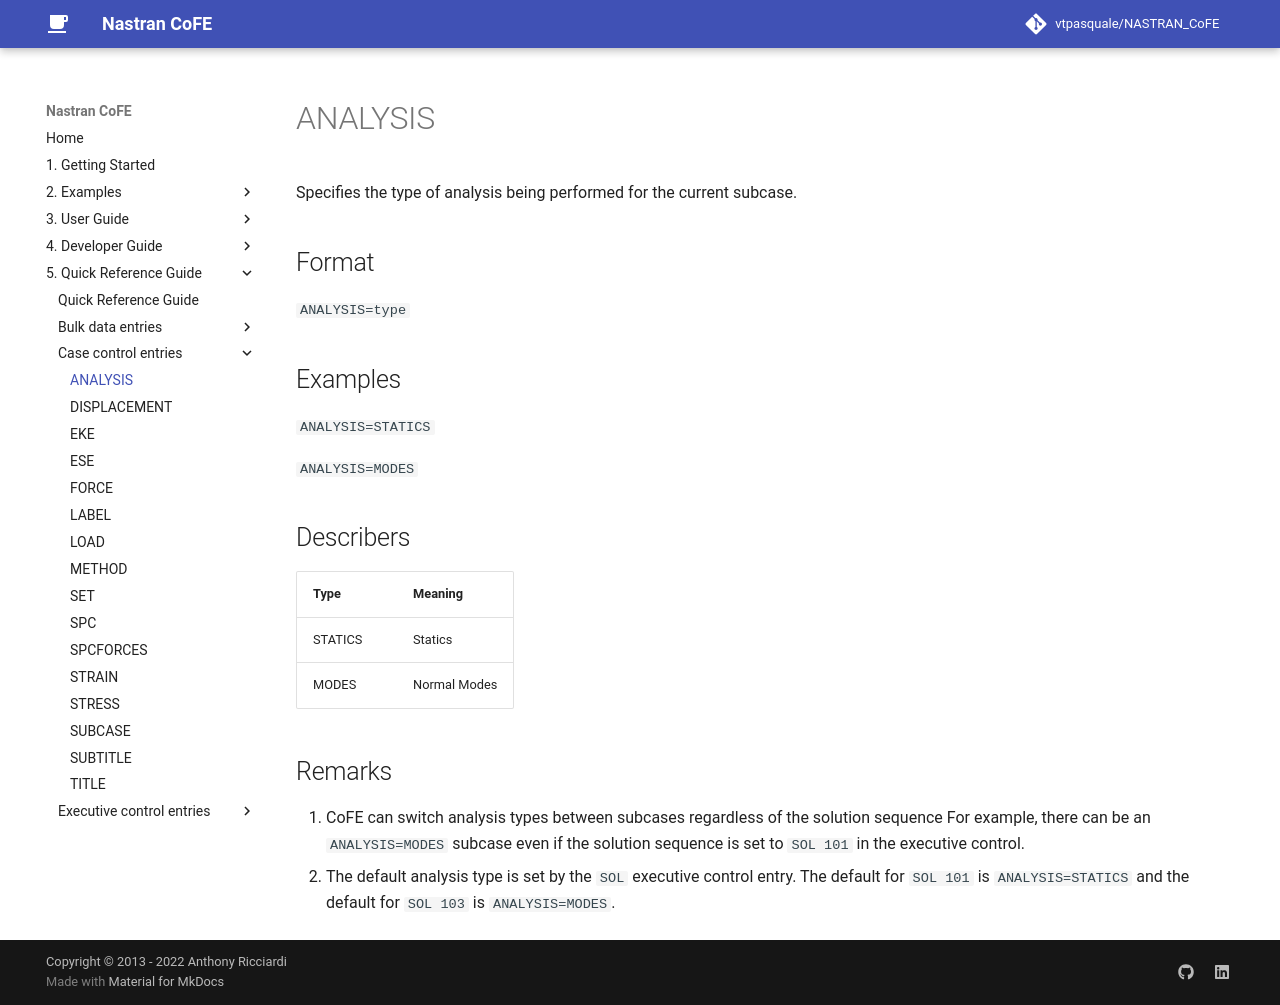

repository: vtpasquale/NASTRAN_CoFE · page: 5._Quick_Reference_Guide/case_control_entries/ANALYSIS/index.html · generator: mkdocs

---
hide:
  - toc
---
#ANALYSIS
Specifies the type of analysis being performed for the current subcase.

## Format
`ANALYSIS=type`

## Examples
`ANALYSIS=STATICS`

`ANALYSIS=MODES`

## Describers
| Type       | Meaning  |
| ---------- | -------- |
| STATICS    | Statics      |
| MODES      | Normal Modes |

## Remarks
1. CoFE can switch analysis types between subcases regardless of the solution sequence For example, there can be an `ANALYSIS=MODES` subcase even if the solution sequence is set to `SOL 101` in the executive control. 
2. The default analysis type is set by the `SOL` executive control entry. The default for `SOL 101` is `ANALYSIS=STATICS` and the default for `SOL 103` is `ANALYSIS=MODES`.
